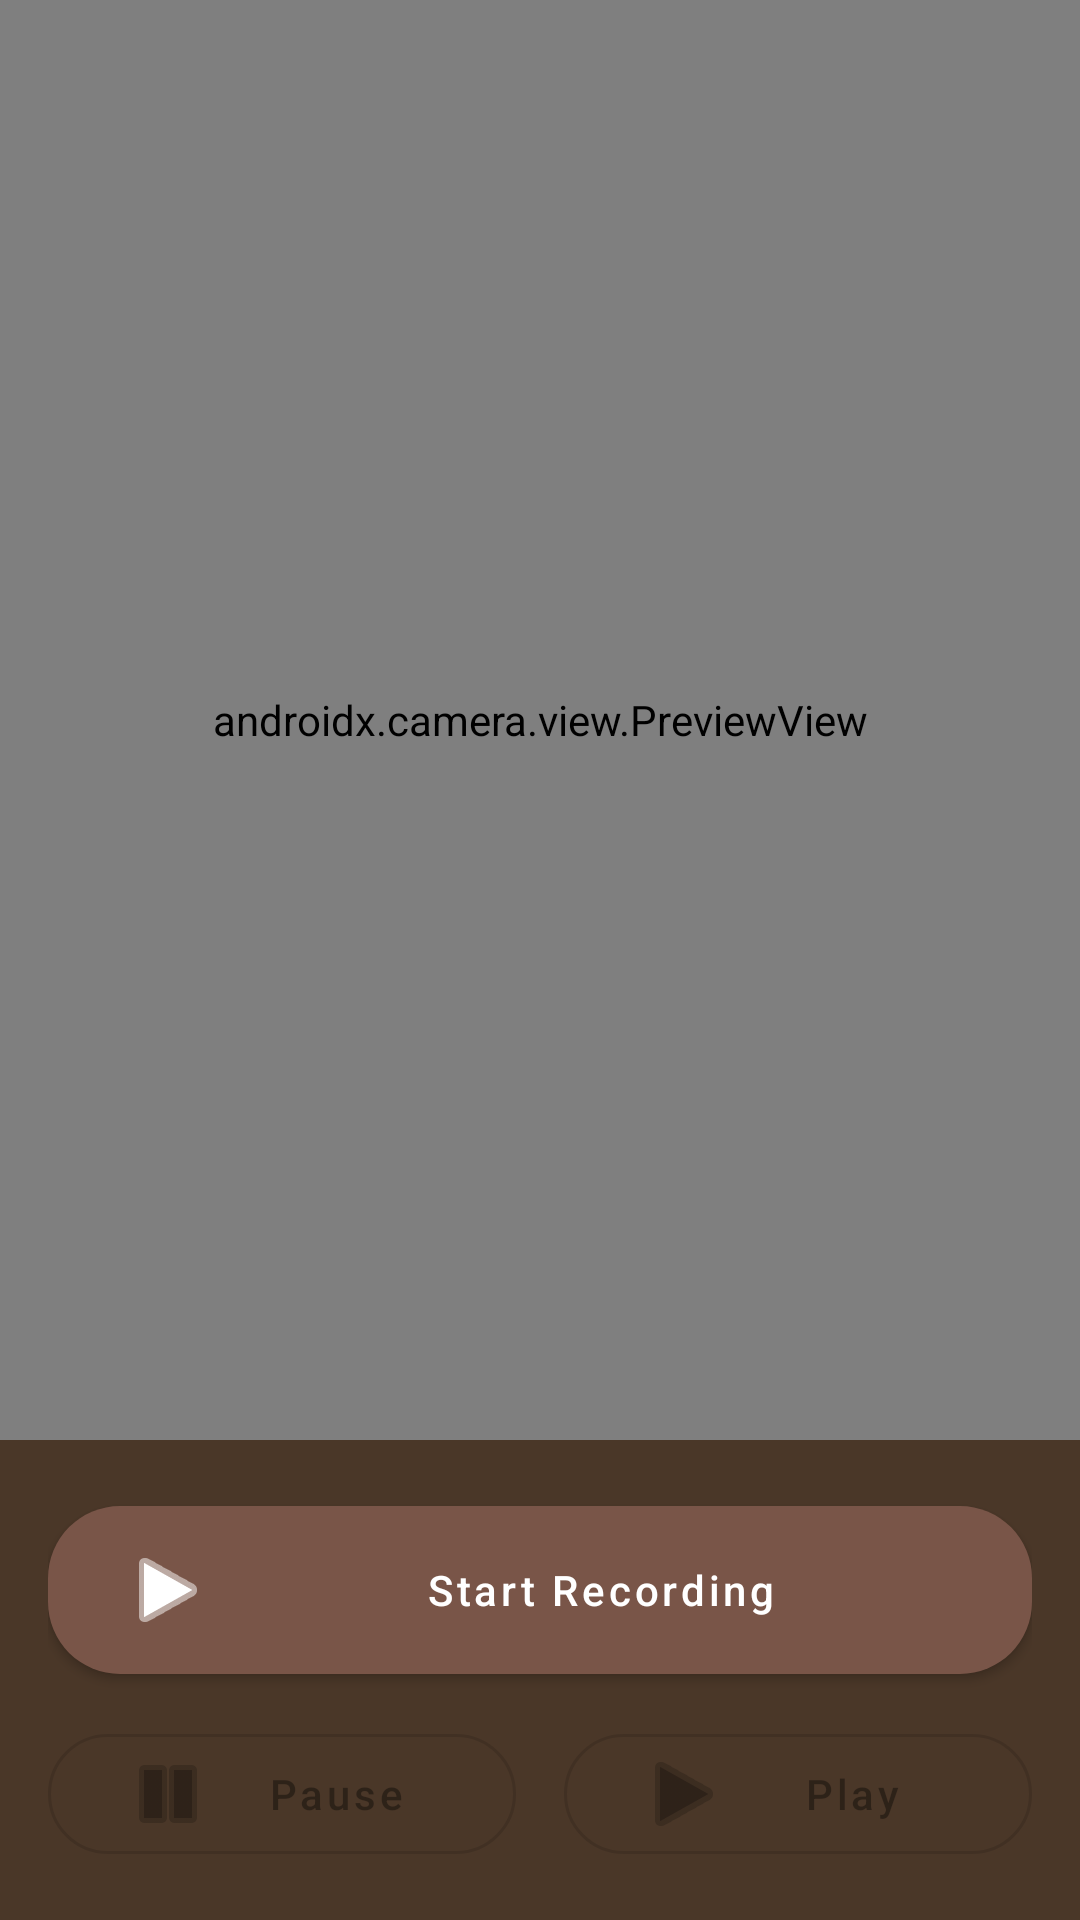

Android layout source for this screen:
<!-- AndroidManifest.xml: application theme Theme.TheCoffeeApp -->
<!-- res/layout/fragment_video_recording.xml -->
<?xml version="1.0" encoding="utf-8"?>
<androidx.constraintlayout.widget.ConstraintLayout xmlns:android="http://schemas.android.com/apk/res/android"
    xmlns:app="http://schemas.android.com/apk/res-auto"
    xmlns:tools="http://schemas.android.com/tools"
    android:layout_width="match_parent"
    android:layout_height="match_parent"
    android:background="@color/black"
    tools:context=".ui.video.VideoRecordingFragment">

    <androidx.camera.view.PreviewView
        android:id="@+id/viewFinder"
        android:layout_width="match_parent"
        android:layout_height="0dp"
        app:layout_constraintBottom_toTopOf="@+id/controlsContainer"
        app:layout_constraintTop_toTopOf="parent" />

    <TextView
        android:id="@+id/recordingTimer"
        android:layout_width="wrap_content"
        android:layout_height="wrap_content"
        android:layout_margin="16dp"
        android:background="@drawable/gradient_overlay"
        android:padding="8dp"
        android:textColor="@color/white"
        android:textSize="18sp"
        android:visibility="gone"
        app:layout_constraintEnd_toEndOf="parent"
        app:layout_constraintTop_toTopOf="parent"
        tools:text="00:00"
        tools:visibility="visible" />

    <LinearLayout
        android:id="@+id/controlsContainer"
        android:layout_width="match_parent"
        android:layout_height="wrap_content"
        android:background="@color/coffee_dark"
        android:orientation="vertical"
        android:padding="16dp"
        app:layout_constraintBottom_toBottomOf="parent">

        <com.google.android.material.button.MaterialButton
            android:id="@+id/toggleButton"
            android:layout_width="match_parent"
            android:layout_height="wrap_content"
            android:text="@string/start_recording"
            app:cornerRadius="24dp"
            app:icon="@android:drawable/ic_media_play" />

        <LinearLayout
            android:layout_width="match_parent"
            android:layout_height="wrap_content"
            android:layout_marginTop="8dp"
            android:orientation="horizontal">

            <com.google.android.material.button.MaterialButton
                android:id="@+id/pauseResumeButton"
                android:layout_width="0dp"
                android:layout_height="wrap_content"
                android:layout_marginEnd="8dp"
                android:layout_weight="1"
                android:enabled="false"
                android:text="@string/pause_recording"
                app:cornerRadius="24dp"
                app:icon="@android:drawable/ic_media_pause"
                style="@style/Widget.MaterialComponents.Button.OutlinedButton" />

            <com.google.android.material.button.MaterialButton
                android:id="@+id/playButton"
                android:layout_width="0dp"
                android:layout_height="wrap_content"
                android:layout_marginStart="8dp"
                android:layout_weight="1"
                android:enabled="false"
                android:text="@string/play_video"
                app:cornerRadius="24dp"
                app:icon="@android:drawable/ic_media_play"
                style="@style/Widget.MaterialComponents.Button.OutlinedButton" />

        </LinearLayout>

    </LinearLayout>

    <androidx.constraintlayout.widget.Group
        android:id="@+id/permissionGroup"
        android:layout_width="wrap_content"
        android:layout_height="wrap_content"
        android:visibility="gone"
        app:constraint_referenced_ids="permissionText,grantPermissionButton" />

    <TextView
        android:id="@+id/permissionText"
        android:layout_width="wrap_content"
        android:layout_height="wrap_content"
        android:layout_margin="16dp"
        android:text="@string/camera_permission_required"
        android:textAlignment="center"
        android:textColor="@color/white"
        app:layout_constraintBottom_toTopOf="@+id/grantPermissionButton"
        app:layout_constraintEnd_toEndOf="parent"
        app:layout_constraintStart_toStartOf="parent"
        app:layout_constraintTop_toTopOf="parent"
        app:layout_constraintVertical_chainStyle="packed" />

    <com.google.android.material.button.MaterialButton
        android:id="@+id/grantPermissionButton"
        android:layout_width="wrap_content"
        android:layout_height="wrap_content"
        android:layout_marginTop="16dp"
        android:text="@string/grant_permissions"
        app:cornerRadius="24dp"
        app:layout_constraintBottom_toBottomOf="parent"
        app:layout_constraintEnd_toEndOf="parent"
        app:layout_constraintStart_toStartOf="parent"
        app:layout_constraintTop_toBottomOf="@+id/permissionText" />

</androidx.constraintlayout.widget.ConstraintLayout>
<!-- resources referenced by this layout -->
<resources>
  <color name="black">#FF000000</color>
  <color name="coffee_dark">#4A3728</color>
  <color name="white">#FFFFFFFF</color>
  <!-- drawable gradient_overlay (drawable) -->
  <?xml version="1.0" encoding="utf-8"?>
  <shape xmlns:android="http://schemas.android.com/apk/res/android">
      <gradient
          android:angle="90"
          android:startColor="@color/coffee_dark"
          android:centerColor="#66795548"
          android:endColor="#00795548"
          android:type="linear" />
  </shape>
  <string name="camera_permission_required">Camera permission is required</string>
  <string name="grant_permissions">Grant Permissions</string>
  <string name="pause_recording">Pause</string>
  <string name="play_video">Play</string>
  <string name="start_recording">Start Recording</string>
  <style name="Theme.TheCoffeeApp" parent="Theme.MaterialComponents.DayNight.DarkActionBar">
          
          <item name="colorPrimary">@color/coffee_medium</item>
          <item name="colorPrimaryVariant">@color/coffee_dark</item>
          <item name="colorOnPrimary">@color/white</item>
          
          
          <item name="colorSecondary">@color/cream</item>
          <item name="colorSecondaryVariant">@color/cream_light</item>
          <item name="colorOnSecondary">@color/black</item>
          
          
          <item name="android:statusBarColor">@color/status_bar</item>
          <item name="android:navigationBarColor">@color/navigation_bar</item>
          
          
          <item name="android:textColorPrimary">@color/text_primary</item>
          <item name="android:textColorSecondary">@color/text_secondary</item>
          <item name="android:textColorHint">@color/text_hint</item>
          
          
          <item name="glassEffectBackground">@color/white</item>
          <item name="glassEffectAlpha">0.85</item>
          <item name="glassEffectElevation">4dp</item>
          
          
          <item name="materialButtonStyle">@style/Widget.TheCoffeeApp.Button</item>
          <item name="tabStyle">@style/Widget.TheCoffeeApp.TabLayout</item>
          <item name="materialCardViewStyle">@style/Widget.TheCoffeeApp.Card</item>
      </style>
  <color name="coffee_medium">#795548</color>
  <color name="cream">#D7CCC8</color>
  <color name="cream_light">#EFEBE9</color>
  <color name="status_bar">@color/coffee_dark</color>
  <color name="navigation_bar">@color/coffee_dark</color>
  <color name="text_primary">#DE000000</color>
  <color name="text_secondary">#99000000</color>
  <color name="text_hint">#61000000</color>
  <style name="Widget.TheCoffeeApp.Button" parent="Widget.MaterialComponents.Button">
          <item name="backgroundTint">@color/coffee_medium</item>
          <item name="android:textColor">@color/white</item>
          <item name="cornerRadius">24dp</item>
          <item name="android:paddingStart">24dp</item>
          <item name="android:paddingEnd">24dp</item>
          <item name="android:paddingTop">12dp</item>
          <item name="android:paddingBottom">12dp</item>
          <item name="android:textAllCaps">false</item>
      </style>
  <style name="Widget.TheCoffeeApp.TabLayout" parent="Widget.MaterialComponents.TabLayout">
          <item name="tabTextColor">?attr/colorOnSurface</item>
          <item name="tabSelectedTextColor">?attr/colorPrimary</item>
          <item name="tabIndicatorColor">?attr/colorPrimary</item>
          <item name="android:background">@android:color/transparent</item>
      </style>
  <style name="Widget.TheCoffeeApp.Card" parent="Widget.MaterialComponents.CardView">
          <item name="cardBackgroundColor">?attr/glassEffectBackground</item>
          <item name="cardElevation">?attr/glassEffectElevation</item>
          <item name="cardCornerRadius">12dp</item>
      </style>
</resources>
